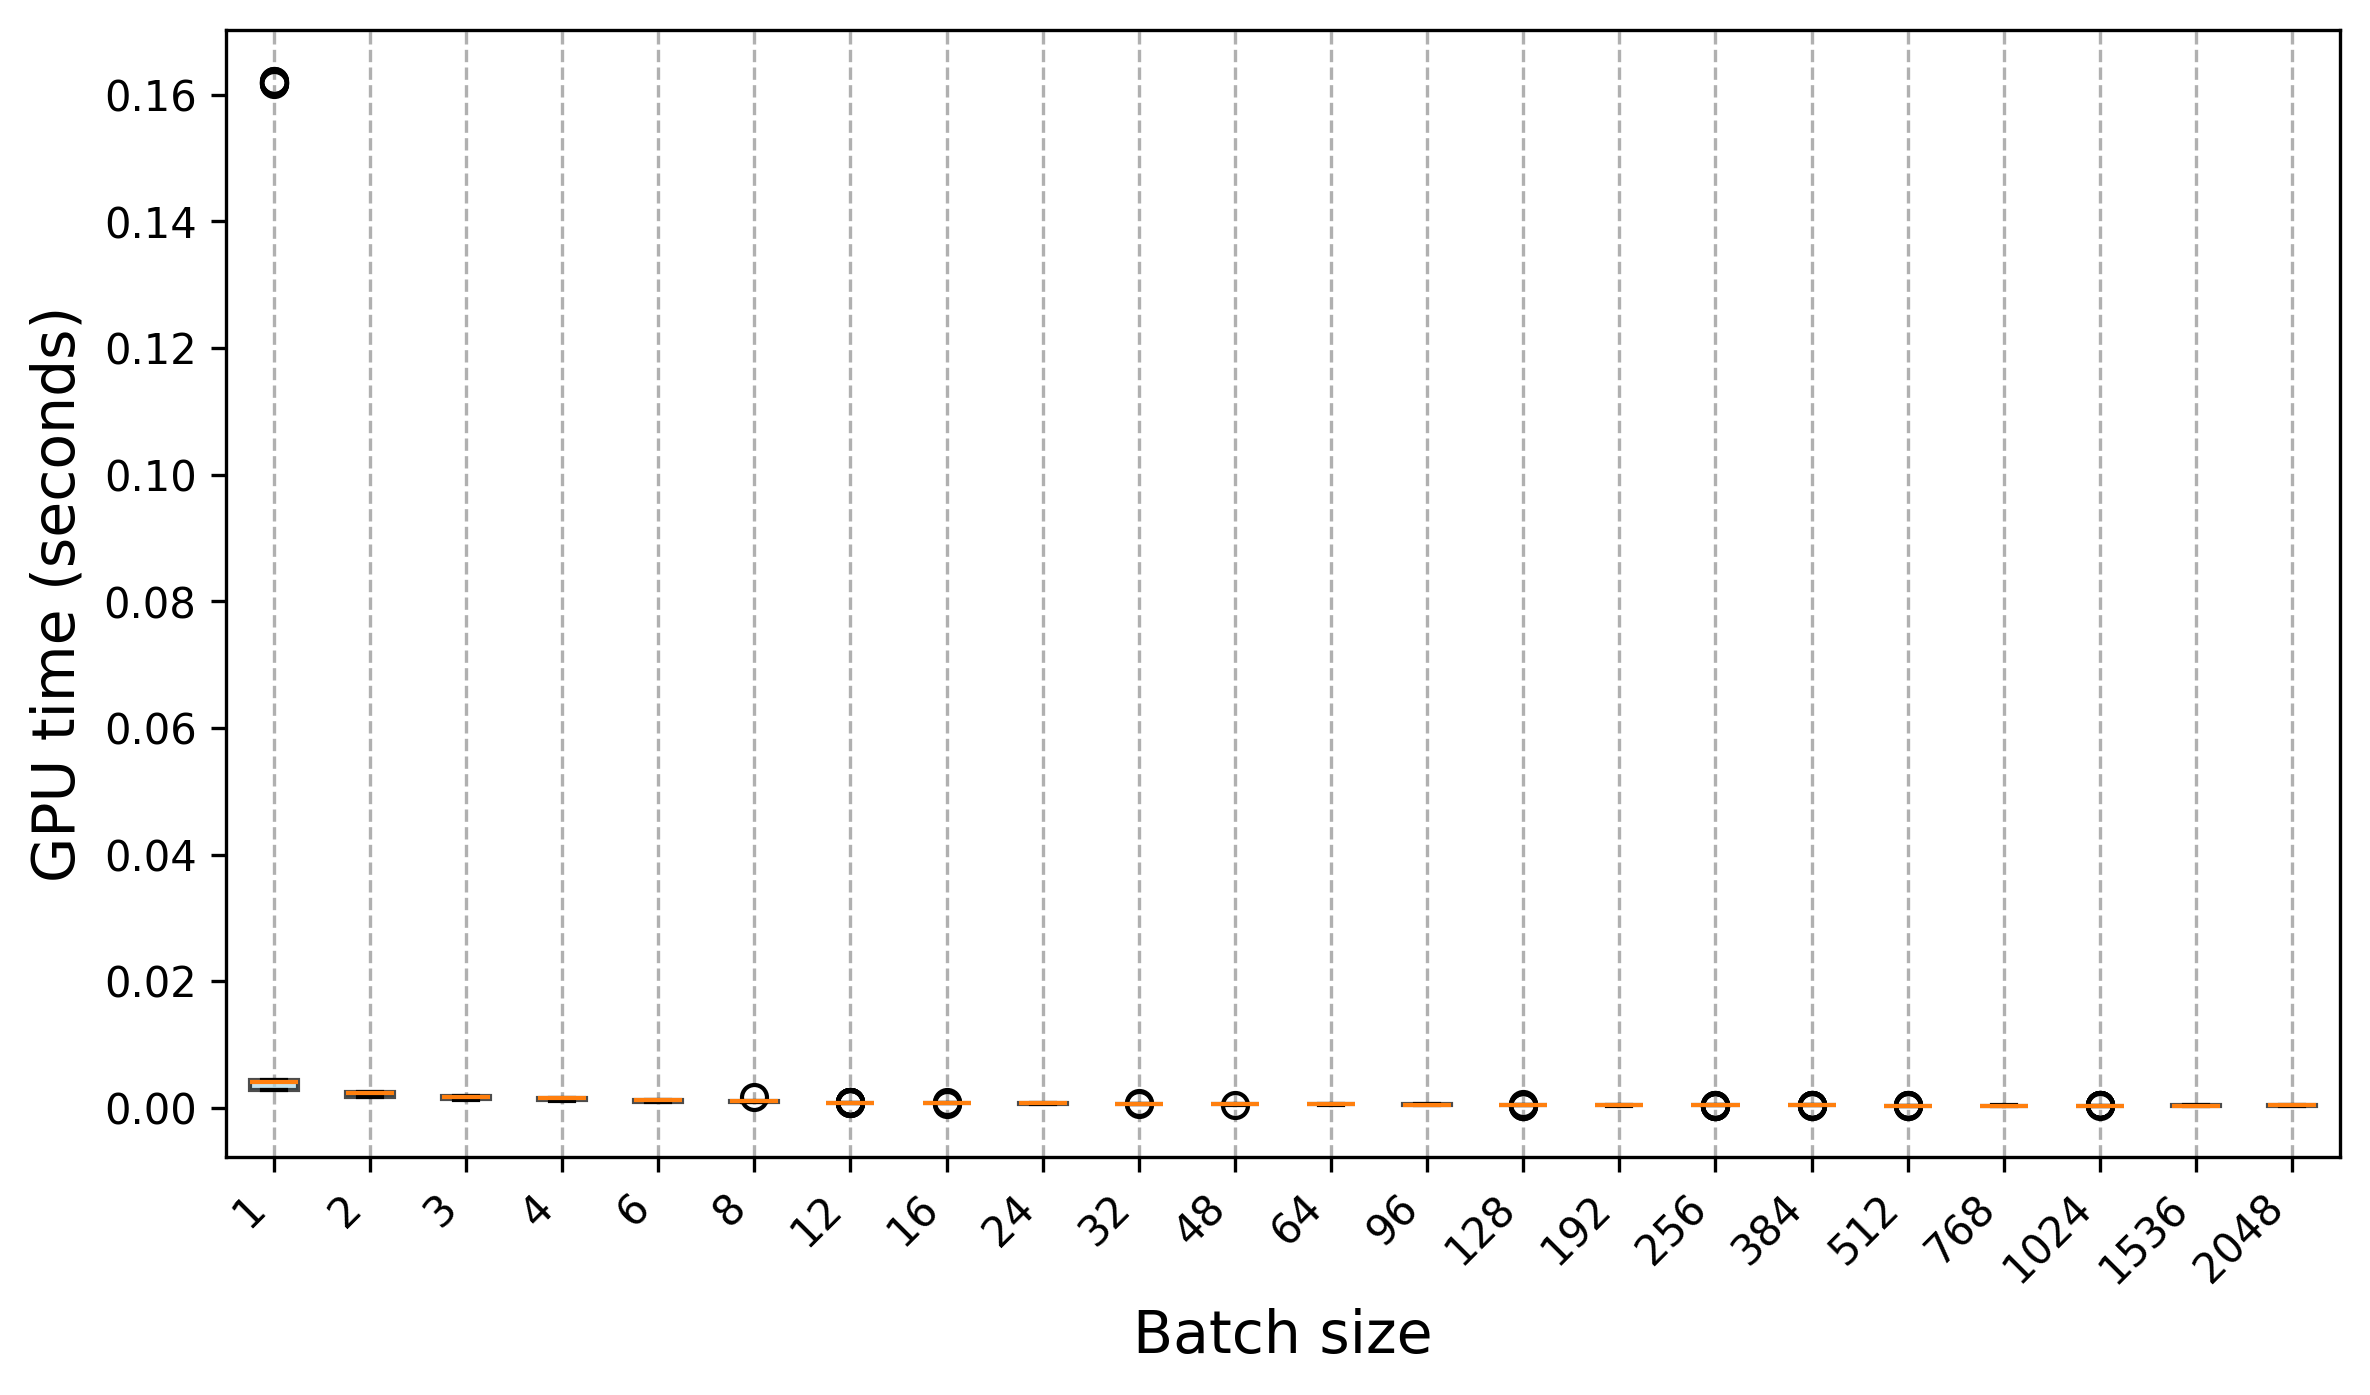

The table this chart was drawn from, first rows:
Trial, 1, 2, 3, 4, 6, 8, 12, 16, 24, 32, 48, 64, 96, 128, 192, 256, 384, 512, 768, 1024, 1536, 2048
0, 0.002799, 0.001713, 0.001228, 0.001143, 0.000879, 0.000905, 0.000762, 0.000753, 0.000619, 0.000617, 0.000604, 0.000587, 0.000445, 0.000457, 0.000434, 0.000433, 0.000431, 0.000277, 0.000279, 0.000265, 0.000401, 0.000277
1, 0.002841, 0.001736, 0.001281, 0.00108, 0.00088, 0.000905, 0.000762, 0.000749, 0.000613, 0.000616, 0.000605, 0.000589, 0.000447, 0.000458, 0.000436, 0.000431, 0.000433, 0.000276, 0.000276, 0.000263, 0.000399, 0.000415
2, 0.002769, 0.001663, 0.001254, 0.001148, 0.000883, 0.000907, 0.000763, 0.000747, 0.000619, 0.000618, 0.000604, 0.000588, 0.000447, 0.000458, 0.00043, 0.000433, 0.00044, 0.000282, 0.000276, 0.000262, 0.000397, 0.000276
3, 0.002842, 0.001706, 0.001233, 0.001079, 0.000881, 0.000902, 0.000762, 0.000747, 0.000617, 0.000623, 0.000471, 0.000587, 0.000444, 0.000458, 0.00043, 0.000433, 0.000427, 0.000275, 0.000278, 0.000264, 0.0004, 0.000416
4, 0.002898, 0.001657, 0.001294, 0.001114, 0.000878, 0.000905, 0.000761, 0.00075, 0.000618, 0.000619, 0.000602, 0.000588, 0.000445, 0.000436, 0.000435, 0.000434, 0.00043, 0.000274, 0.000278, 0.000265, 0.000399, 0.00028
5, 0.002811, 0.001692, 0.001208, 0.001115, 0.000883, 0.000902, 0.000759, 0.000748, 0.000611, 0.00062, 0.000603, 0.000588, 0.000446, 0.000437, 0.000434, 0.000433, 0.00043, 0.000274, 0.000279, 0.000263, 0.000399, 0.000275
6, 0.002874, 0.001708, 0.001325, 0.001201, 0.000875, 0.0009, 0.000758, 0.00075, 0.000617, 0.000616, 0.000604, 0.000587, 0.000445, 0.000434, 0.000433, 0.000432, 0.000432, 0.000277, 0.000278, 0.000263, 0.000396, 0.000274
7, 0.002858, 0.001744, 0.001242, 0.001098, 0.000874, 0.000905, 0.000763, 0.000747, 0.000616, 0.000619, 0.000602, 0.000594, 0.000445, 0.000432, 0.000431, 0.000434, 0.000431, 0.000278, 0.000278, 0.000262, 0.0004, 0.000405
8, 0.002821, 0.001756, 0.001336, 0.001195, 0.000874, 0.000898, 0.000762, 0.000747, 0.000618, 0.00062, 0.000601, 0.000585, 0.000443, 0.000432, 0.000437, 0.000433, 0.00043, 0.000275, 0.000279, 0.000262, 0.000398, 0.000274
9, 0.002791, 0.001677, 0.001331, 0.001111, 0.000881, 0.000903, 0.000763, 0.000749, 0.000617, 0.000622, 0.000603, 0.000585, 0.000442, 0.000433, 0.000434, 0.000432, 0.000435, 0.000276, 0.000278, 0.00026, 0.000402, 0.000278
10, 0.004158, 0.00237, 0.001821, 0.001447, 0.001075, 0.001028, 0.000832, 0.000723, 0.000686, 0.000646, 0.000602, 0.000531, 0.000575, 0.000439, 0.000349, 0.000423, 0.000436, 0.000263, 0.000258, 0.000274, 0.00027, 0.000277
11, 0.004184, 0.002328, 0.001671, 0.001491, 0.001249, 0.001647, 0.000752, 0.000713, 0.000816, 0.00063, 0.000631, 0.000515, 0.000583, 0.000441, 0.000376, 0.000425, 0.000431, 0.000263, 0.000262, 0.000275, 0.000271, 0.000277
12, 0.004122, 0.002413, 0.00182, 0.001522, 0.001196, 0.00102, 0.000752, 0.000717, 0.000806, 0.000621, 0.000576, 0.000545, 0.000559, 0.000448, 0.00043, 0.000419, 0.000442, 0.000263, 0.000258, 0.000277, 0.000269, 0.000399
13, 0.004215, 0.002408, 0.001732, 0.001511, 0.001226, 0.00097, 0.000821, 0.000741, 0.000643, 0.000573, 0.000615, 0.000614, 0.000558, 0.000445, 0.000446, 0.000423, 0.000442, 0.000261, 0.000262, 0.000275, 0.000401, 0.000392
14, 0.00413, 0.002433, 0.001742, 0.001437, 0.001071, 0.00104, 0.00085, 0.000724, 0.000729, 0.000654, 0.000594, 0.000534, 0.000588, 0.000379, 0.000432, 0.000422, 0.000436, 0.000263, 0.000259, 0.000275, 0.000273, 0.000395
15, 0.004121, 0.002342, 0.001754, 0.001471, 0.001181, 0.000988, 0.000837, 0.000763, 0.000811, 0.000661, 0.000559, 0.000484, 0.000496, 0.000449, 0.000431, 0.000418, 0.000437, 0.000263, 0.000259, 0.000275, 0.00027, 0.000394
16, 0.004119, 0.002442, 0.001751, 0.001503, 0.00107, 0.001001, 0.000857, 0.000694, 0.000756, 0.000554, 0.000542, 0.000523, 0.0005, 0.000445, 0.000444, 0.000428, 0.000436, 0.00026, 0.000258, 0.000271, 0.00027, 0.000396
17, 0.004093, 0.002454, 0.001695, 0.001395, 0.001165, 0.001051, 0.000784, 0.000831, 0.000707, 0.000547, 0.00055, 0.000569, 0.0005, 0.00059, 0.00043, 0.000421, 0.000432, 0.000262, 0.000258, 0.000271, 0.000268, 0.000396
18, 0.004133, 0.002357, 0.001705, 0.001497, 0.00118, 0.000998, 0.000879, 0.00075, 0.000626, 0.000646, 0.000579, 0.000509, 0.000492, 0.000443, 0.000423, 0.000418, 0.000429, 0.000261, 0.000258, 0.000274, 0.00027, 0.000394
19, 0.004168, 0.002275, 0.001734, 0.00153, 0.001235, 0.001066, 0.000882, 0.000752, 0.00072, 0.000672, 0.000576, 0.00053, 0.00053, 0.000445, 0.000432, 0.000418, 0.000428, 0.00026, 0.00026, 0.000273, 0.000269, 0.000394
20, 0.004376, 0.00251, 0.001747, 0.001578, 0.001212, 0.001031, 0.000767, 0.000711, 0.00069, 0.000615, 0.000549, 0.000487, 0.000579, 0.000351, 0.00034, 0.000412, 0.000456, 0.000266, 0.000301, 0.000389, 0.000319, 0.000391
21, 0.004361, 0.002498, 0.001775, 0.001539, 0.001183, 0.001006, 0.000689, 0.000766, 0.000721, 0.000602, 0.000488, 0.000582, 0.000563, 0.000381, 0.00035, 0.000314, 0.000393, 0.000368, 0.00034, 0.0003, 0.000332, 0.000393
22, 0.004372, 0.002491, 0.001878, 0.001464, 0.001289, 0.001067, 0.000729, 0.000749, 0.000717, 0.000545, 0.000574, 0.000542, 0.000572, 0.000412, 0.000335, 0.000432, 0.00039, 0.000323, 0.000282, 0.000374, 0.000306, 0.000333
23, 0.1619, 0.002454, 0.001763, 0.001535, 0.001298, 0.001104, 0.000683, 0.000738, 0.000776, 0.000587, 0.000562, 0.000565, 0.0005, 0.000375, 0.000387, 0.000356, 0.000354, 0.000356, 0.000359, 0.000358, 0.000372, 0.000393
24, 0.1618, 0.002528, 0.001875, 0.00158, 0.001238, 0.001078, 0.000752, 0.000766, 0.000773, 0.000568, 0.000507, 0.000459, 0.000578, 0.000416, 0.000375, 0.000432, 0.000371, 0.000291, 0.000395, 0.000352, 0.00037, 0.000389
25, 0.1622, 0.002446, 0.001885, 0.001532, 0.001205, 0.001025, 0.000747, 0.000684, 0.000782, 0.000614, 0.000576, 0.000574, 0.000582, 0.000361, 0.000353, 0.000366, 0.000416, 0.000379, 0.00035, 0.000293, 0.000249, 0.000393
26, 0.1619, 0.002424, 0.001867, 0.001545, 0.001181, 0.001078, 0.000673, 0.000658, 0.000734, 0.000584, 0.000561, 0.000543, 0.000553, 0.000345, 0.000336, 0.000345, 0.000439, 0.000344, 0.000374, 0.00028, 0.000261, 0.00039
27, 0.1618, 0.002531, 0.00186, 0.001553, 0.001221, 0.000974, 0.000712, 0.000698, 0.000676, 0.000526, 0.000547, 0.000578, 0.000554, 0.000419, 0.000426, 0.000381, 0.000386, 0.000281, 0.000344, 0.000389, 0.000262, 0.000389
28, 0.162, 0.002494, 0.001876, 0.00155, 0.001285, 0.001031, 0.000747, 0.000698, 0.000666, 0.000613, 0.000595, 0.000582, 0.00046, 0.000357, 0.000435, 0.000314, 0.000428, 0.000256, 0.00035, 0.00039, 0.000368, 0.0004
29, 0.1621, 0.002512, 0.001785, 0.001494, 0.001275, 0.00106, 0.000759, 0.000799, 0.000693, 0.000624, 0.000502, 0.000542, 0.000564, 0.000445, 0.000441, 0.000343, 0.000322, 0.000306, 0.000354, 0.000357, 0.000373, 0.000393
